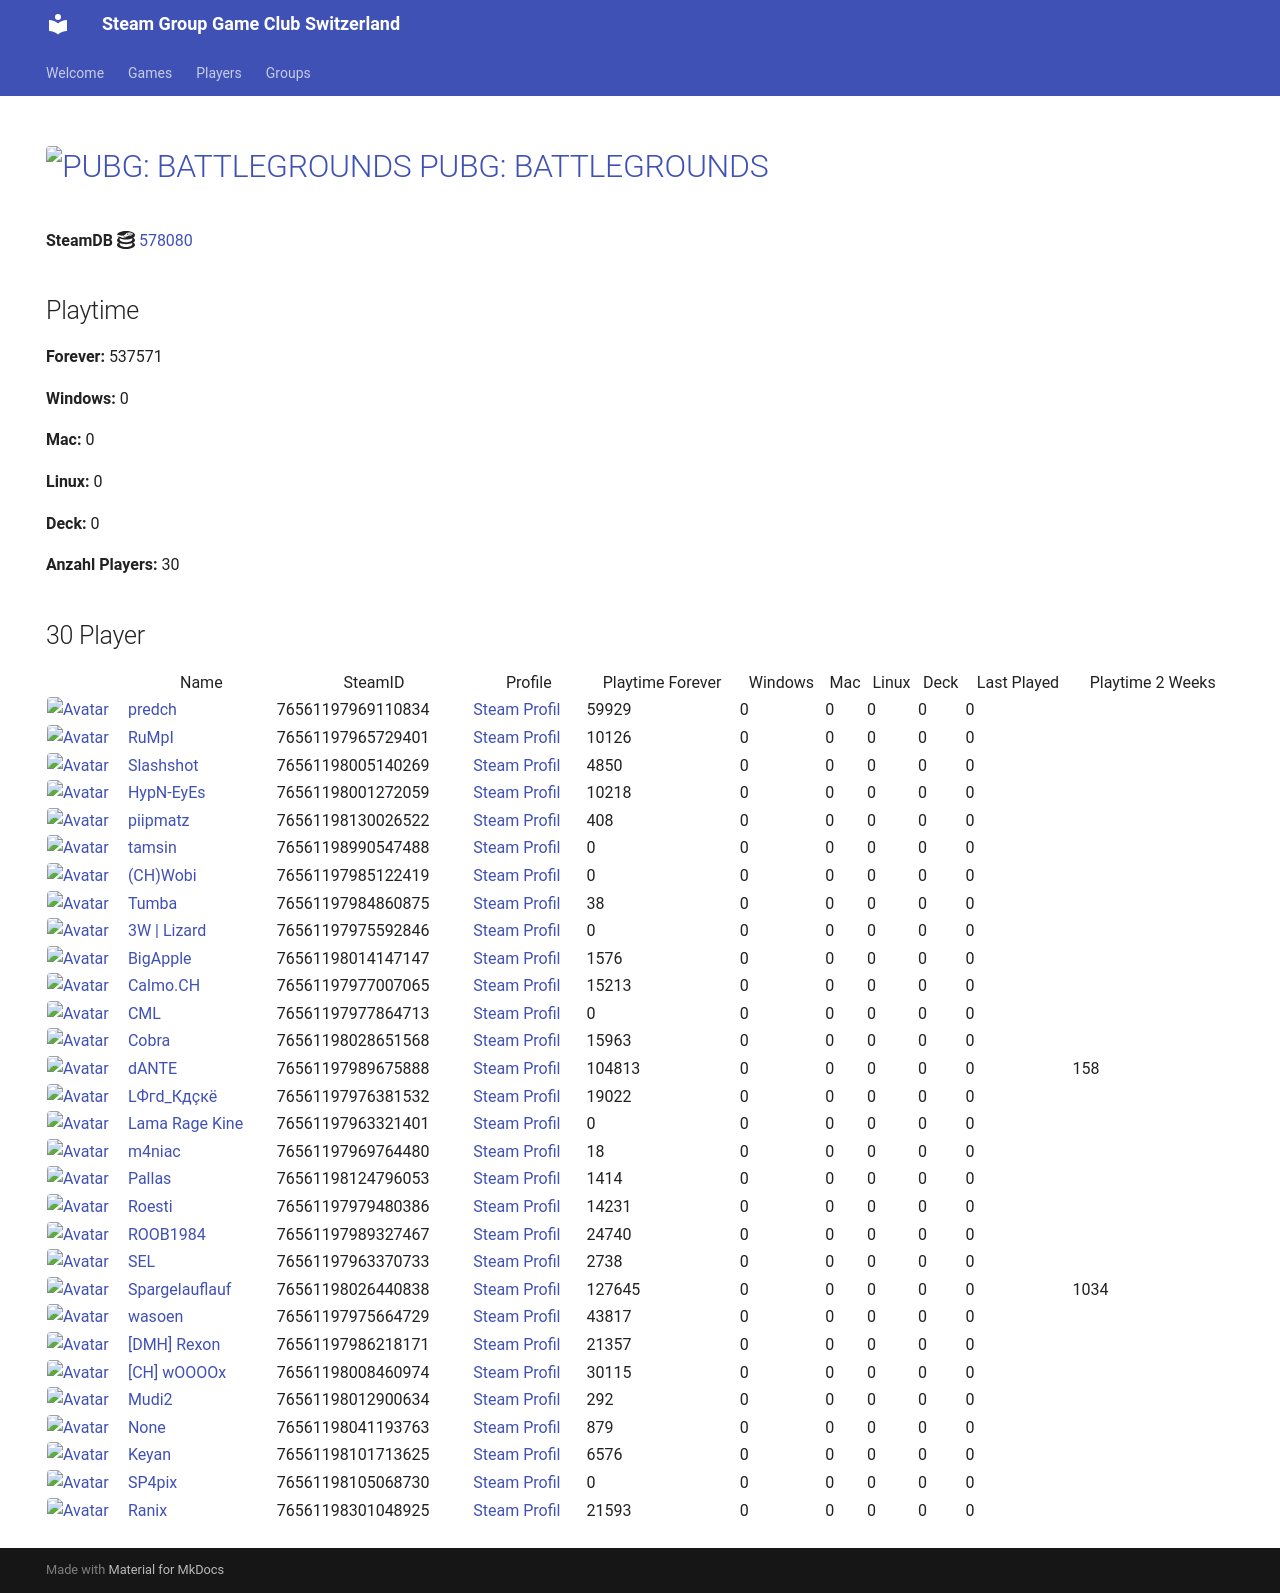

repository: Game-Club-Switzerland/steam.gameclub.ch · page: game/578080/index.html · generator: mkdocs

---
hide:
  - navigation
  - toc
---
# <a href="https://store.steampowered.com/app/578080"><img src="https://media.steampowered.com/steamcommunity/public/images/apps/578080/609f27278aa70697c13bf99f32c5a0248c381f9d.jpg" alt="PUBG: BATTLEGROUNDS" style="width:32px;height:32px;border-radius:4px;" /> PUBG: BATTLEGROUNDS</a>

**SteamDB :simple-steamdb:** <a href="https://steamdb.info/app/578080">578080</a>

## Playtime

**Forever:** 897402

**Windows:** 0

**Mac:** 0

**Linux:** 0

**Deck:** 0

**Anzahl Players:** 37
## 37 Player

<table id="charts-table" class="display" style="width:100%">
            <thead>
                <tr>
                    <th></th>
                    <th>Name</th>
                    <th>SteamID</th>
                    <th>Profile</th>
                    <th>Playtime Forever</th>
                    <th>Windows</th>
                    <th>Mac</th>
                    <th>Linux</th>
                    <th>Deck</th>
                    <th>Last Played</th>
                    <th>Playtime 2 Weeks</th>
                </tr>
            </thead>
            <tbody>
        <tr>
<td><a href="/player/76561197970585783" target="_blank" title="Jim doesn't feel like dancing."><img src="https://avatars.steamstatic.com/7815f1938354e9b2a63e079fd40874c826340230_full.jpg" alt="Avatar" style="width:48px;height:48px;border-radius:4px;"></a></td><td><a href="/player/76561197970585783" target="_blank" title="Jim doesn't feel like dancing.">Jim doesn't feel like dancing.</a></td><td>76561197970585783</td><td><a href="https://steamcommunity.com/profiles/76561197970585783/" target="_blank">Steam Profil</a></td><td>231</td><td>0</td><td>0</td><td>0</td><td>0</td><td>0</td><td></td></tr>
<tr>
<td><a href="/player/76561197969110834" target="_blank" title="predch"><img src="https://avatars.steamstatic.com/8dfe278c7493b6984540e57ecd57b791df13841e_full.jpg" alt="Avatar" style="width:48px;height:48px;border-radius:4px;"></a></td><td><a href="/player/76561197969110834" target="_blank" title="predch">predch</a></td><td>76561197969110834</td><td><a href="https://steamcommunity.com/profiles/76561197969110834/" target="_blank">Steam Profil</a></td><td>59916</td><td>0</td><td>0</td><td>0</td><td>0</td><td>0</td><td></td></tr>
<tr>
<td><a href="/player/76561197965729401" target="_blank" title="RuMpI"><img src="https://avatars.steamstatic.com/3f006227f5d26fb37941b0a23adb7fafc72530ad_full.jpg" alt="Avatar" style="width:48px;height:48px;border-radius:4px;"></a></td><td><a href="/player/76561197965729401" target="_blank" title="RuMpI">RuMpI</a></td><td>76561197965729401</td><td><a href="https://steamcommunity.com/profiles/76561197965729401/" target="_blank">Steam Profil</a></td><td>10126</td><td>0</td><td>0</td><td>0</td><td>0</td><td>0</td><td></td></tr>
<tr>
<td><a href="/player/76561198005140269" target="_blank" title="Slashshot"><img src="https://avatars.steamstatic.com/dcd2136652dc32498f221d8262950cef8c08e38a_full.jpg" alt="Avatar" style="width:48px;height:48px;border-radius:4px;"></a></td><td><a href="/player/76561198005140269" target="_blank" title="Slashshot">Slashshot</a></td><td>76561198005140269</td><td><a href="https://steamcommunity.com/id/Slashshot93/" target="_blank">Steam Profil</a></td><td>4850</td><td>0</td><td>0</td><td>0</td><td>0</td><td>0</td><td></td></tr>
<tr>
<td><a href="/player/76561198001272059" target="_blank" title="HypN-EyEs"><img src="https://avatars.steamstatic.com/18cf9e93edbe79213f24fd277a0c8fc05e9ec68f_full.jpg" alt="Avatar" style="width:48px;height:48px;border-radius:4px;"></a></td><td><a href="/player/76561198001272059" target="_blank" title="HypN-EyEs">HypN-EyEs</a></td><td>76561198001272059</td><td><a href="https://steamcommunity.com/id/HypN-EyEs/" target="_blank">Steam Profil</a></td><td>10218</td><td>0</td><td>0</td><td>0</td><td>0</td><td>0</td><td></td></tr>
<tr>
<td><a href="/player/76561198112257105" target="_blank" title="ΠΞΧUS_4202"><img src="https://avatars.steamstatic.com/3bdc59e43871ad009c2d17b8eb58c61d73df17d0_full.jpg" alt="Avatar" style="width:48px;height:48px;border-radius:4px;"></a></td><td><a href="/player/76561198112257105" target="_blank" title="ΠΞΧUS_4202">ΠΞΧUS_4202</a></td><td>76561198112257105</td><td><a href="https://steamcommunity.com/id/NEXUS4202/" target="_blank">Steam Profil</a></td><td>354</td><td>0</td><td>0</td><td>0</td><td>0</td><td>0</td><td></td></tr>
<tr>
<td><a href="/player/76561198014147147" target="_blank" title="BigApple"><img src="https://avatars.steamstatic.com/c2ccb85440535c4503bfd8bdbcf964d097f8dcd4_full.jpg" alt="Avatar" style="width:48px;height:48px;border-radius:4px;"></a></td><td><a href="/player/76561198014147147" target="_blank" title="BigApple">BigApple</a></td><td>76561198014147147</td><td><a href="https://steamcommunity.com/profiles/76561198014147147/" target="_blank">Steam Profil</a></td><td>1576</td><td>0</td><td>0</td><td>0</td><td>0</td><td>0</td><td></td></tr>
<tr>
<td><a href="/player/76561197985122419" target="_blank" title="(CH)Wobi"><img src="https://avatars.steamstatic.com/d54bb79ee87c2fb8393656d125a3ddd8eceb38ab_full.jpg" alt="Avatar" style="width:48px;height:48px;border-radius:4px;"></a></td><td><a href="/player/76561197985122419" target="_blank" title="(CH)Wobi">(CH)Wobi</a></td><td>76561197985122419</td><td><a href="https://steamcommunity.com/id/4wobi/" target="_blank">Steam Profil</a></td><td>0</td><td>0</td><td>0</td><td>0</td><td>0</td><td>0</td><td></td></tr>
<tr>
<td><a href="/player/76561197975592846" target="_blank" title="3W | Lizard"><img src="https://avatars.steamstatic.com/1a20ba8b02900ad1b51bee0bd9313b851de05d39_full.jpg" alt="Avatar" style="width:48px;height:48px;border-radius:4px;"></a></td><td><a href="/player/76561197975592846" target="_blank" title="3W | Lizard">3W | Lizard</a></td><td>76561197975592846</td><td><a href="https://steamcommunity.com/profiles/76561197975592846/" target="_blank">Steam Profil</a></td><td>0</td><td>0</td><td>0</td><td>0</td><td>0</td><td>0</td><td></td></tr>
<tr>
<td><a href="/player/76561197977864713" target="_blank" title="CML"><img src="https://avatars.steamstatic.com/a52dfe7d3ee19120d8b9b8722f269d6aeb35bd93_full.jpg" alt="Avatar" style="width:48px;height:48px;border-radius:4px;"></a></td><td><a href="/player/76561197977864713" target="_blank" title="CML">CML</a></td><td>76561197977864713</td><td><a href="https://steamcommunity.com/profiles/76561197977864713/" target="_blank">Steam Profil</a></td><td>0</td><td>0</td><td>0</td><td>0</td><td>0</td><td>0</td><td></td></tr>
<tr>
<td><a href="/player/76561198028651568" target="_blank" title="Cobra"><img src="https://avatars.steamstatic.com/3c5fb53c689fc5ff3c994f355a8a96a9ab9fca33_full.jpg" alt="Avatar" style="width:48px;height:48px;border-radius:4px;"></a></td><td><a href="/player/76561198028651568" target="_blank" title="Cobra">Cobra</a></td><td>76561198028651568</td><td><a href="https://steamcommunity.com/id/MasterCobra/" target="_blank">Steam Profil</a></td><td>15963</td><td>0</td><td>0</td><td>0</td><td>0</td><td>0</td><td></td></tr>
<tr>
<td><a href="/player/76561197976381532" target="_blank" title="LФгd_Кдçкё"><img src="https://avatars.steamstatic.com/c1032dc6a70680728c466c2b1b196558c5982713_full.jpg" alt="Avatar" style="width:48px;height:48px;border-radius:4px;"></a></td><td><a href="/player/76561197976381532" target="_blank" title="LФгd_Кдçкё">LФгd_Кдçкё</a></td><td>76561197976381532</td><td><a href="https://steamcommunity.com/id/D4nY_CH/" target="_blank">Steam Profil</a></td><td>19022</td><td>0</td><td>0</td><td>0</td><td>0</td><td>0</td><td></td></tr>
<tr>
<td><a href="/player/76561197963321401" target="_blank" title="Lama Rage Kine"><img src="https://avatars.steamstatic.com/baf3f1e4fe88fff5f7b21b537acda40c52ec0d56_full.jpg" alt="Avatar" style="width:48px;height:48px;border-radius:4px;"></a></td><td><a href="/player/76561197963321401" target="_blank" title="Lama Rage Kine">Lama Rage Kine</a></td><td>76561197963321401</td><td><a href="https://steamcommunity.com/id/dakine85/" target="_blank">Steam Profil</a></td><td>0</td><td>0</td><td>0</td><td>0</td><td>0</td><td>0</td><td></td></tr>
<tr>
<td><a href="/player/76561197969764480" target="_blank" title="m4niac"><img src="https://avatars.steamstatic.com/7d4a07b7909b83ce6e61db85a98ab4e315c3e6b2_full.jpg" alt="Avatar" style="width:48px;height:48px;border-radius:4px;"></a></td><td><a href="/player/76561197969764480" target="_blank" title="m4niac">m4niac</a></td><td>76561197969764480</td><td><a href="https://steamcommunity.com/profiles/76561197969764480/" target="_blank">Steam Profil</a></td><td>18</td><td>0</td><td>0</td><td>0</td><td>0</td><td>0</td><td></td></tr>
<tr>
<td><a href="/player/76561197960353130" target="_blank" title="modano"><img src="https://avatars.steamstatic.com/1080d0b6680c13d8ad37086de683791b549bbff7_full.jpg" alt="Avatar" style="width:48px;height:48px;border-radius:4px;"></a></td><td><a href="/player/76561197960353130" target="_blank" title="modano">modano</a></td><td>76561197960353130</td><td><a href="https://steamcommunity.com/profiles/76561197960353130/" target="_blank">Steam Profil</a></td><td>0</td><td>0</td><td>0</td><td>0</td><td>0</td><td>0</td><td></td></tr>
<tr>
<td><a href="/player/76561197961153140" target="_blank" title="mYKe"><img src="https://avatars.steamstatic.com/d5ef05cf3cb3602d3fe15216cf663b753c3b5b25_full.jpg" alt="Avatar" style="width:48px;height:48px;border-radius:4px;"></a></td><td><a href="/player/76561197961153140" target="_blank" title="mYKe">mYKe</a></td><td>76561197961153140</td><td><a href="https://steamcommunity.com/profiles/76561197961153140/" target="_blank">Steam Profil</a></td><td>72213</td><td>0</td><td>0</td><td>0</td><td>0</td><td>0</td><td></td></tr>
<tr>
<td><a href="/player/76561198124796053" target="_blank" title="Pallas"><img src="https://avatars.steamstatic.com/4630dfff0852bfa9ba5d90058491e1b218af8dd6_full.jpg" alt="Avatar" style="width:48px;height:48px;border-radius:4px;"></a></td><td><a href="/player/76561198124796053" target="_blank" title="Pallas">Pallas</a></td><td>76561198124796053</td><td><a href="https://steamcommunity.com/profiles/76561198124796053/" target="_blank">Steam Profil</a></td><td>1414</td><td>0</td><td>0</td><td>0</td><td>0</td><td>0</td><td></td></tr>
<tr>
<td><a href="/player/76561198130026522" target="_blank" title="piipmatz"><img src="https://avatars.steamstatic.com/d80dda23bd7aac56321ff3e591ac4ad9cdee53e6_full.jpg" alt="Avatar" style="width:48px;height:48px;border-radius:4px;"></a></td><td><a href="/player/76561198130026522" target="_blank" title="piipmatz">piipmatz</a></td><td>76561198130026522</td><td><a href="https://steamcommunity.com/id/piipmatz_ch/" target="_blank">Steam Profil</a></td><td>408</td><td>0</td><td>0</td><td>0</td><td>0</td><td>0</td><td></td></tr>
<tr>
<td><a href="/player/76561197979480386" target="_blank" title="Roesti"><img src="https://avatars.steamstatic.com/d11c33497819af95e1c7f16ea77362f87b76117d_full.jpg" alt="Avatar" style="width:48px;height:48px;border-radius:4px;"></a></td><td><a href="/player/76561197979480386" target="_blank" title="Roesti">Roesti</a></td><td>76561197979480386</td><td><a href="https://steamcommunity.com/profiles/76561197979480386/" target="_blank">Steam Profil</a></td><td>14231</td><td>0</td><td>0</td><td>0</td><td>0</td><td>0</td><td></td></tr>
<tr>
<td><a href="/player/76561197989327467" target="_blank" title="ROOB1984"><img src="https://avatars.steamstatic.com/f435dd79466196cdb7b9e6b507dcdfac7d39657e_full.jpg" alt="Avatar" style="width:48px;height:48px;border-radius:4px;"></a></td><td><a href="/player/76561197989327467" target="_blank" title="ROOB1984">ROOB1984</a></td><td>76561197989327467</td><td><a href="https://steamcommunity.com/profiles/76561197989327467/" target="_blank">Steam Profil</a></td><td>24740</td><td>0</td><td>0</td><td>0</td><td>0</td><td>0</td><td></td></tr>
<tr>
<td><a href="/player/76561197963370733" target="_blank" title="SEL"><img src="https://avatars.steamstatic.com/6194fad493f4a82b2a3bc107c4e6c55299290c01_full.jpg" alt="Avatar" style="width:48px;height:48px;border-radius:4px;"></a></td><td><a href="/player/76561197963370733" target="_blank" title="SEL">SEL</a></td><td>76561197963370733</td><td><a href="https://steamcommunity.com/id/BGCSEL/" target="_blank">Steam Profil</a></td><td>2277</td><td>0</td><td>0</td><td>0</td><td>0</td><td>0</td><td></td></tr>
<tr>
<td><a href="/player/76561198026440838" target="_blank" title="Spargelauflauf"><img src="https://avatars.steamstatic.com/b1dd847c756150620260da51ef5dded31d2cdb5c_full.jpg" alt="Avatar" style="width:48px;height:48px;border-radius:4px;"></a></td><td><a href="/player/76561198026440838" target="_blank" title="Spargelauflauf">Spargelauflauf</a></td><td>76561198026440838</td><td><a href="https://steamcommunity.com/profiles/76561198026440838/" target="_blank">Steam Profil</a></td><td>96855</td><td>0</td><td>0</td><td>0</td><td>0</td><td>0</td><td>1369</td></tr>
<tr>
<td><a href="/player/76561198990547488" target="_blank" title="tamsin"><img src="https://avatars.steamstatic.com/faa3fc7efb1b5a6fd17e8dbd1d883d5762ab0ada_full.jpg" alt="Avatar" style="width:48px;height:48px;border-radius:4px;"></a></td><td><a href="/player/76561198990547488" target="_blank" title="tamsin">tamsin</a></td><td>76561198990547488</td><td><a href="https://steamcommunity.com/profiles/76561198990547488/" target="_blank">Steam Profil</a></td><td>279738</td><td>0</td><td>0</td><td>0</td><td>0</td><td>0</td><td>54</td></tr>
<tr>
<td><a href="/player/76561197984860875" target="_blank" title="Tumba"><img src="https://avatars.steamstatic.com/897c109fd930143c3d84e2bd02d85f804f7d89a1_full.jpg" alt="Avatar" style="width:48px;height:48px;border-radius:4px;"></a></td><td><a href="/player/76561197984860875" target="_blank" title="Tumba">Tumba</a></td><td>76561197984860875</td><td><a href="https://steamcommunity.com/profiles/76561197984860875/" target="_blank">Steam Profil</a></td><td>38</td><td>0</td><td>0</td><td>0</td><td>0</td><td>0</td><td></td></tr>
<tr>
<td><a href="/player/76561197975664729" target="_blank" title="wasoen"><img src="https://avatars.steamstatic.com/8ee1103f621f0eae96cb5008ec3253703ac256ae_full.jpg" alt="Avatar" style="width:48px;height:48px;border-radius:4px;"></a></td><td><a href="/player/76561197975664729" target="_blank" title="wasoen">wasoen</a></td><td>76561197975664729</td><td><a href="https://steamcommunity.com/id/wasoen/" target="_blank">Steam Profil</a></td><td>43817</td><td>0</td><td>0</td><td>0</td><td>0</td><td>0</td><td></td></tr>
<tr>
<td><a href="/player/76561198016103694" target="_blank" title="[+]Dragnforce ©"><img src="https://avatars.steamstatic.com/ec719d4ea83640827307ebd9848325256da2fe86_full.jpg" alt="Avatar" style="width:48px;height:48px;border-radius:4px;"></a></td><td><a href="/player/76561198016103694" target="_blank" title="[+]Dragnforce ©">[+]Dragnforce ©</a></td><td>76561198016103694</td><td><a href="https://steamcommunity.com/profiles/76561198016103694/" target="_blank">Steam Profil</a></td><td>34482</td><td>0</td><td>0</td><td>0</td><td>0</td><td>0</td><td></td></tr>
<tr>
<td><a href="/player/76561197986218171" target="_blank" title="[DMH] Rexon"><img src="https://avatars.steamstatic.com/14c94ace391b90e2c5c3e07e44f518f25a3d4376_full.jpg" alt="Avatar" style="width:48px;height:48px;border-radius:4px;"></a></td><td><a href="/player/76561197986218171" target="_blank" title="[DMH] Rexon">[DMH] Rexon</a></td><td>76561197986218171</td><td><a href="https://steamcommunity.com/id/19nosferatu82/" target="_blank">Steam Profil</a></td><td>21357</td><td>0</td><td>0</td><td>0</td><td>0</td><td>0</td><td></td></tr>
<tr>
<td><a href="/player/76561197977007065" target="_blank" title="Calmo.CH"><img src="https://avatars.steamstatic.com/d5f87817aa0e703dfdb751872ff2545763312145_full.jpg" alt="Avatar" style="width:48px;height:48px;border-radius:4px;"></a></td><td><a href="/player/76561197977007065" target="_blank" title="Calmo.CH">Calmo.CH</a></td><td>76561197977007065</td><td><a href="https://steamcommunity.com/profiles/76561197977007065/" target="_blank">Steam Profil</a></td><td>15066</td><td>0</td><td>0</td><td>0</td><td>0</td><td>0</td><td></td></tr>
<tr>
<td><a href="/player/76561197989675888" target="_blank" title="dANTE"><img src="https://avatars.steamstatic.com/8154b7b0191af1a6fa3ee479f1742739e6b9a894_full.jpg" alt="Avatar" style="width:48px;height:48px;border-radius:4px;"></a></td><td><a href="/player/76561197989675888" target="_blank" title="dANTE">dANTE</a></td><td>76561197989675888</td><td><a href="https://steamcommunity.com/profiles/76561197989675888/" target="_blank">Steam Profil</a></td><td>104449</td><td>0</td><td>0</td><td>0</td><td>0</td><td>0</td><td></td></tr>
<tr>
<td><a href="/player/76561198008460974" target="_blank" title="[CH] wOOOOx"><img src="https://avatars.steamstatic.com/63bfb68b2f8447915569c148441f4430019be790_full.jpg" alt="Avatar" style="width:48px;height:48px;border-radius:4px;"></a></td><td><a href="/player/76561198008460974" target="_blank" title="[CH] wOOOOx">[CH] wOOOOx</a></td><td>76561198008460974</td><td><a href="https://steamcommunity.com/id/argentavis-1/" target="_blank">Steam Profil</a></td><td>30115</td><td>0</td><td>0</td><td>0</td><td>0</td><td>0</td><td></td></tr>
<tr>
<td><a href="/player/76561198012900634" target="_blank" title="Mudi2"><img src="https://avatars.steamstatic.com/1f669976d9bc2680ccad3a8869dd3108d7897818_full.jpg" alt="Avatar" style="width:48px;height:48px;border-radius:4px;"></a></td><td><a href="/player/76561198012900634" target="_blank" title="Mudi2">Mudi2</a></td><td>76561198012900634</td><td><a href="https://steamcommunity.com/profiles/76561198012900634/" target="_blank">Steam Profil</a></td><td>292</td><td>0</td><td>0</td><td>0</td><td>0</td><td>0</td><td></td></tr>
<tr>
<td><a href="/player/76561198033415545" target="_blank" title="Kolleg"><img src="https://avatars.steamstatic.com/8f6916be3dcc60a0c3e9391276bce389a138b83a_full.jpg" alt="Avatar" style="width:48px;height:48px;border-radius:4px;"></a></td><td><a href="/player/76561198033415545" target="_blank" title="Kolleg">Kolleg</a></td><td>76561198033415545</td><td><a href="https://steamcommunity.com/profiles/76561198033415545/" target="_blank">Steam Profil</a></td><td>1662</td><td>0</td><td>0</td><td>0</td><td>0</td><td>0</td><td></td></tr>
<tr>
<td><a href="/player/76561198036373656" target="_blank" title="Fazzaplayer"><img src="https://avatars.steamstatic.com/380ec4b3e2badecfba62e7dfb642a19f47c78676_full.jpg" alt="Avatar" style="width:48px;height:48px;border-radius:4px;"></a></td><td><a href="/player/76561198036373656" target="_blank" title="Fazzaplayer">Fazzaplayer</a></td><td>76561198036373656</td><td><a href="https://steamcommunity.com/profiles/76561198036373656/" target="_blank">Steam Profil</a></td><td>2910</td><td>0</td><td>0</td><td>0</td><td>0</td><td>0</td><td></td></tr>
<tr>
<td><a href="/player/76561198041193763" target="_blank" title="187 | hodechrampf"><img src="https://avatars.steamstatic.com/7eb86a98d34da786dc134603a248c7169791a9fa_full.jpg" alt="Avatar" style="width:48px;height:48px;border-radius:4px;"></a></td><td><a href="/player/76561198041193763" target="_blank" title="187 | hodechrampf">187 | hodechrampf</a></td><td>76561198041193763</td><td><a href="https://steamcommunity.com/profiles/76561198041193763/" target="_blank">Steam Profil</a></td><td>879</td><td>0</td><td>0</td><td>0</td><td>0</td><td>0</td><td></td></tr>
<tr>
<td><a href="/player/76561198057486067" target="_blank" title="Alt F4 Gamer"><img src="https://avatars.steamstatic.com/6ffd461a8b28bac7bb43f4eb20f209809f654ea8_full.jpg" alt="Avatar" style="width:48px;height:48px;border-radius:4px;"></a></td><td><a href="/player/76561198057486067" target="_blank" title="Alt F4 Gamer">Alt F4 Gamer</a></td><td>76561198057486067</td><td><a href="https://steamcommunity.com/id/ALT_F4_Gamer/" target="_blank">Steam Profil</a></td><td>16</td><td>0</td><td>0</td><td>0</td><td>0</td><td>0</td><td></td></tr>
<tr>
<td><a href="/player/76561198101713625" target="_blank" title="Keyan"><img src="https://avatars.steamstatic.com/0f6b9a1e8b9fb698ec008053ecf64a440cf75370_full.jpg" alt="Avatar" style="width:48px;height:48px;border-radius:4px;"></a></td><td><a href="/player/76561198101713625" target="_blank" title="Keyan">Keyan</a></td><td>76561198101713625</td><td><a href="https://steamcommunity.com/profiles/76561198101713625/" target="_blank">Steam Profil</a></td><td>6576</td><td>0</td><td>0</td><td>0</td><td>0</td><td>0</td><td></td></tr>
<tr>
<td><a href="/player/76561198301048925" target="_blank" title="Ranix"><img src="https://avatars.steamstatic.com/f48e9b8d8417021a0558ee2fba57f700d81b0967_full.jpg" alt="Avatar" style="width:48px;height:48px;border-radius:4px;"></a></td><td><a href="/player/76561198301048925" target="_blank" title="Ranix">Ranix</a></td><td>76561198301048925</td><td><a href="https://steamcommunity.com/profiles/76561198301048925/" target="_blank">Steam Profil</a></td><td>21593</td><td>0</td><td>0</td><td>0</td><td>0</td><td>0</td><td></td></tr>
</tbody>
</table>
